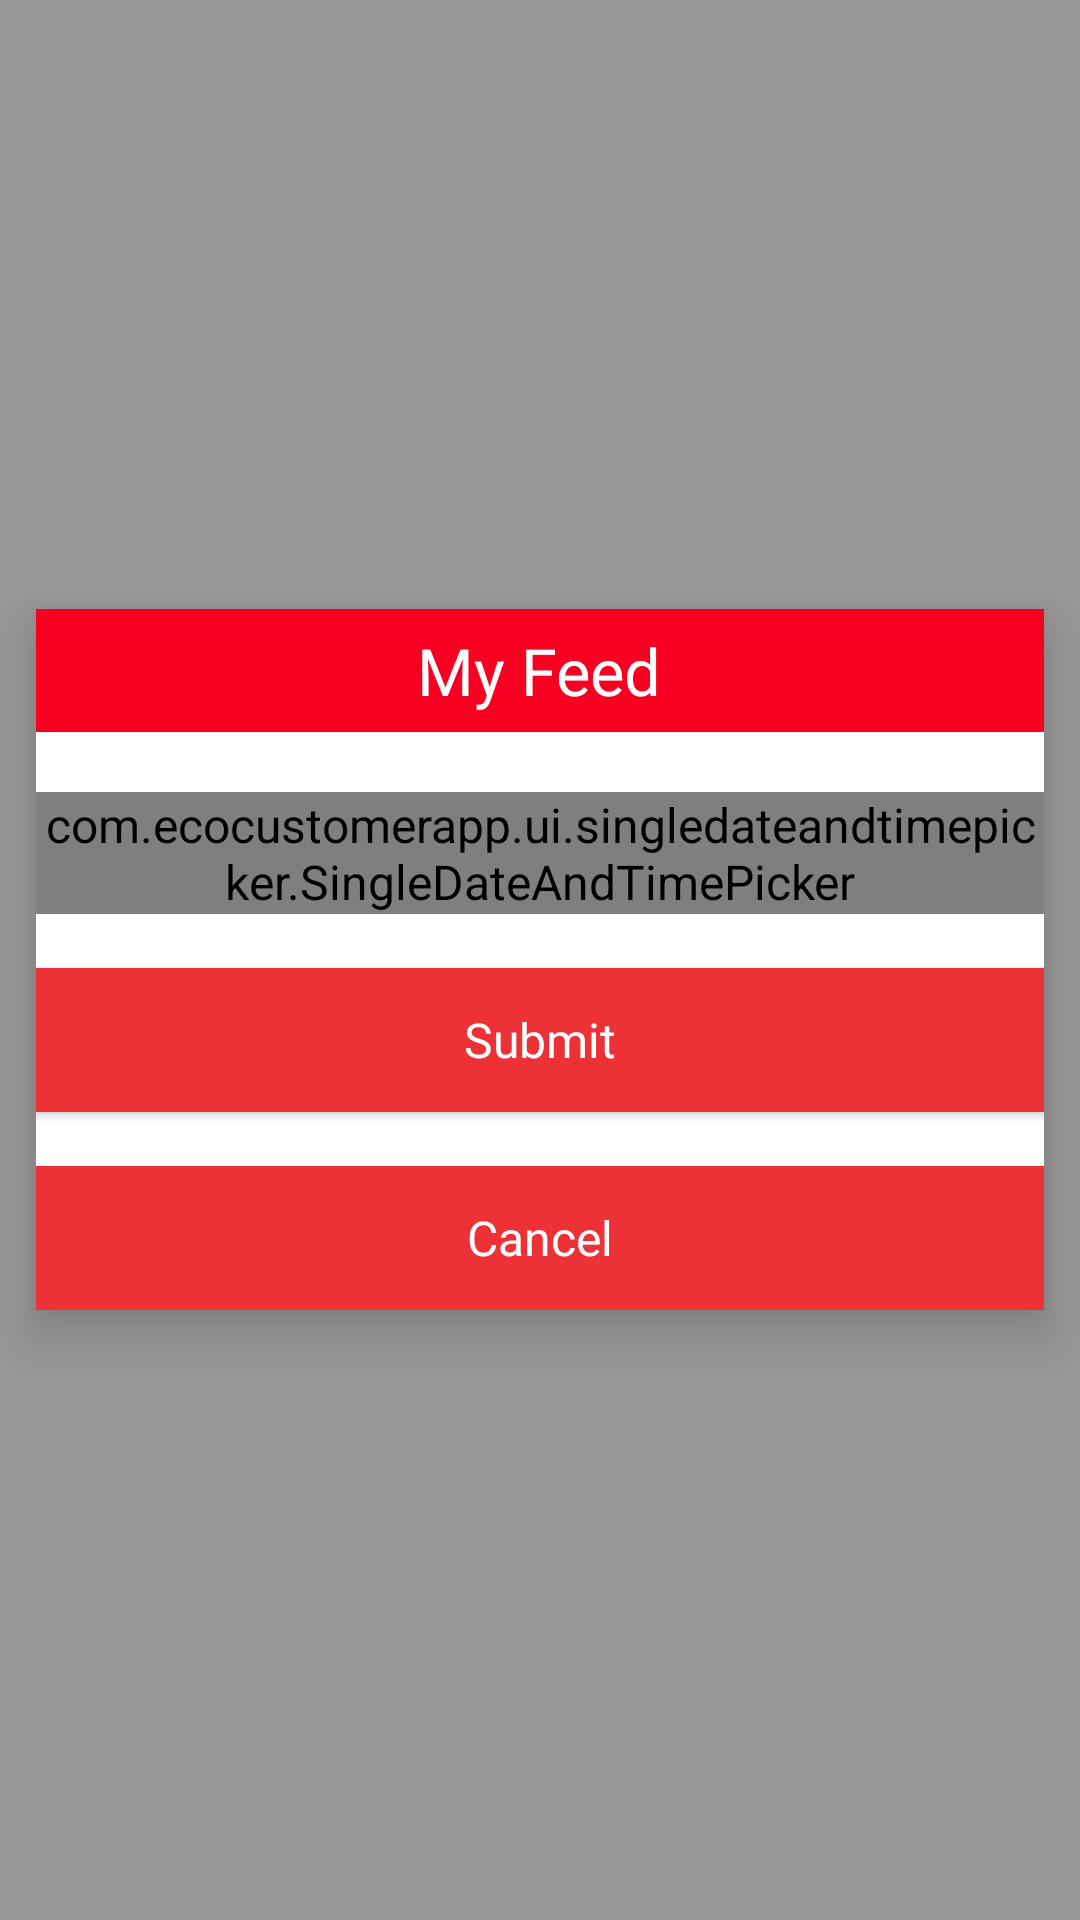

Android layout source for this screen:
<!-- AndroidManifest.xml: application theme AppTheme -->
<!-- res/layout/bottom_sheet_picker.xml -->
<FrameLayout xmlns:android="http://schemas.android.com/apk/res/android"
    xmlns:app="http://schemas.android.com/apk/res-auto"
    android:id="@+id/bottom_sheet_background"
    android:layout_width="match_parent"
    android:layout_height="match_parent"
    android:background="@color/box_color">

    <LinearLayout
        android:id="@+id/sheetContentLayout"
        android:layout_width="match_parent"
        android:layout_height="wrap_content"
        android:layout_gravity="center"
        android:layout_marginStart="@dimen/dp_10"
        android:layout_marginEnd="@dimen/dp_10"
        android:background="@android:color/white"
        android:elevation="@dimen/dp_10"
        android:orientation="vertical">

        <FrameLayout
            android:id="@+id/pickerTitleHeader"
            android:layout_width="match_parent"
            android:layout_height="wrap_content"
            android:layout_marginBottom="20dp"
            android:background="@color/picker_background">

            <TextView
                android:id="@+id/sheetTitle"
                android:layout_width="wrap_content"
                android:layout_height="wrap_content"
                android:layout_gravity="center"
                android:padding="@dimen/dp_5"
                android:text="@string/title"
                android:textColor="@android:color/white"
                android:textSize="@dimen/sp_18" />

        </FrameLayout>

        <com.ecocustomerapp.ui.singledateandtimepicker.SingleDateAndTimePicker
            android:id="@+id/picker"
            android:layout_width="match_parent"
            android:layout_height="0dp"
            android:layout_weight="1"
            app:picker_curved="false"
            app:picker_cyclic="true"
            app:picker_selectedTextColor="@color/picker_background"
            app:picker_textSize="@dimen/sp_15"
            app:picker_visibleItemCount="5" />

        <FrameLayout
            android:layout_width="match_parent"
            android:layout_height="wrap_content">

            <Button
                android:id="@+id/submit"
                style="@style/Button"
                android:textColor="@color/white"
                android:background="@color/colorPrimary"
                android:layout_marginTop="@dimen/dp_15"
                android:layout_marginBottom="@dimen/dp_15"
                android:text="@string/submit" />

        </FrameLayout>

        <FrameLayout
            android:layout_width="match_parent"
            android:layout_height="wrap_content">

            <Button
                android:id="@+id/cancel"
                android:textColor="@color/white"
                android:background="@color/colorPrimary"
                style="@style/Button"
                android:text="@string/cancel" />

        </FrameLayout>

    </LinearLayout>
</FrameLayout>
<!-- resources referenced by this layout -->
<resources>
  <color name="box_color">#60000000</color>
  <color name="colorPrimary">#ec3137</color>
  <color name="picker_background">#F80021</color>
  <color name="white">#ffffff</color>
  <dimen name="dp_10">10.0dp</dimen>
  <dimen name="dp_15">15.0dp</dimen>
  <dimen name="dp_5">5.0dp</dimen>
  <dimen name="sp_15">15.0sp</dimen>
  <dimen name="sp_18">18.0sp</dimen>
  <string name="cancel">Cancel</string>
  <string name="submit">Submit</string>
  <string name="title">My Feed</string>
  <style name="Button" parent="Widget.AppCompat.Button">
          <item name="android:textColor">@color/black_effective</item>
          <item name="android:layout_height">48dp</item>
          <item name="android:layout_width">match_parent</item>
          <item name="android:paddingLeft">8dp</item>
          <item name="android:paddingRight">8dp</item>
          <item name="android:textAllCaps">false</item>
          <item name="android:textSize">16sp</item>
          <item name="android:background">@drawable/button_bg</item>
          <item name="android:foreground">?selectableItemBackground</item>
      </style>
  <style name="AppTheme" parent="Theme.AppCompat.Light.NoActionBar">
          <item name="android:windowContentOverlay">@null</item>
          <item name="colorPrimary">@color/colorPrimary</item>
          <item name="colorPrimaryDark">@color/colorPrimaryDark</item>
          <item name="colorAccent">@color/white</item>
          <item name="android:textColorPrimary">@color/black_effective</item>
          <item name="android:textColor">@color/black_effective</item>
          <item name="android:windowBackground">@color/bg_color</item>
          <item name="android:textAllCaps">false</item>
          <item name="android:textSize">16sp</item>
          <item name="android:typeface">sans</item>
          <item name="android:windowLightStatusBar">true</item>
          <item name="drawerArrowStyle">@style/MaterialDrawer.DrawerArrowStyle</item>
          <item name="android:dropDownListViewStyle">@style/SpinnerStyle</item>
          
          <item name="android:homeAsUpIndicator">@drawable/back</item>
          <item name="android:colorControlNormal">#ff0000</item>
          <item name="android:colorControlActivated">#ff0000</item>
          <item name="android:colorControlHighlight">#ff0000</item>
      </style>
  <color name="black_effective">#2a2a2a</color>
  <color name="colorPrimaryDark">#FFFFFF</color>
  <color name="bg_color">#f7f7f7</color>
  <style name="MaterialDrawer.DrawerArrowStyle" parent="Widget.AppCompat.DrawerArrowToggle">
          <item name="spinBars">false</item>
          <item name="color">@color/white</item>
      </style>
  <style name="SpinnerStyle" parent="Widget.AppCompat.ListView.DropDown">
          <item name="android:divider">#000000</item>
          <item name="android:dividerHeight">0.5dp</item>
      </style>
  <!-- drawable back: png bitmap (drawable-hdpi, 324 bytes) -->
</resources>
